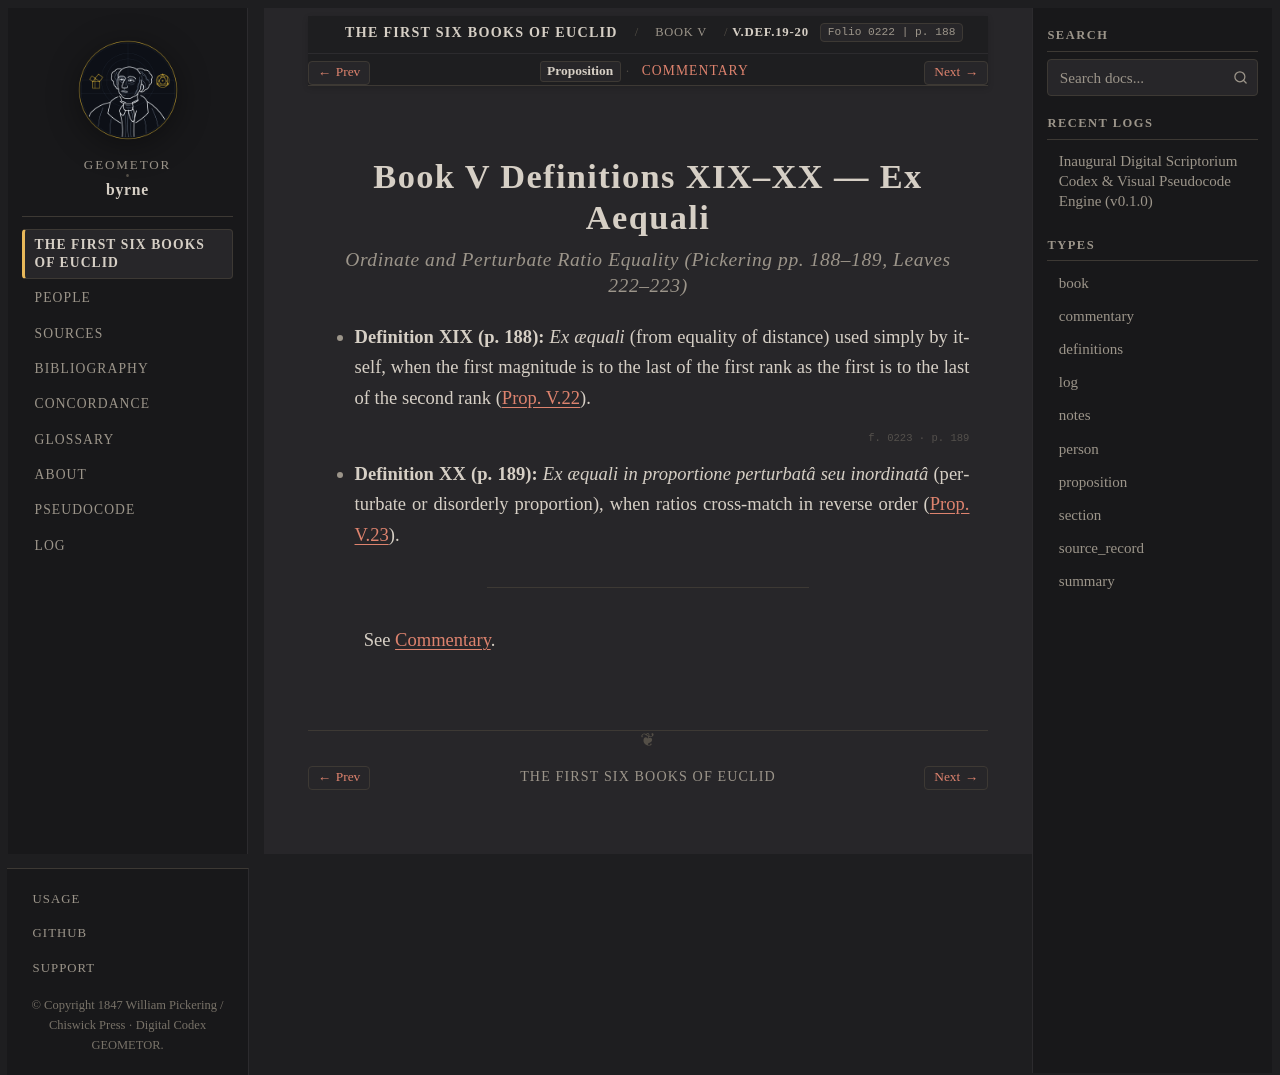

repository: geometor/byrne · page: coloured_euclid/book-v/def-19-20/index.html · generator: sphinx

:canonical_id: V.def.19-20
:book: V
:order: 34
:type: definitions
:title: Book V Definitions XIX–XX — Ex Aequali
:folio: 0222
:page: 188

.. _byrne-v-def-19-20:

.. folio:: 0222
   :page: 188

Book V Definitions XIX–XX — Ex Aequali
======================================

.. rubric:: Ordinate and Perturbate Ratio Equality (*Pickering pp. 188–189, Leaves 222–223*)

* **Definition XIX (p. 188):** *Ex æquali* (from equality of distance) used simply by itself, when the first magnitude is to the last of the first rank as the first is to the last of the second rank (:ref:`Prop. V.22 <byrne-v-22>`).

.. folio:: 0223
   :page: 189

* **Definition XX (p. 189):** *Ex æquali in proportione perturbatâ seu inordinatâ* (perturbate or disorderly proportion), when ratios cross-match in reverse order (:ref:`Prop. V.23 <byrne-v-23>`).

----

See :ref:`Commentary <byrne-v-def-19-20-commentary>`.

.. toctree::
   :hidden:

   commentary
